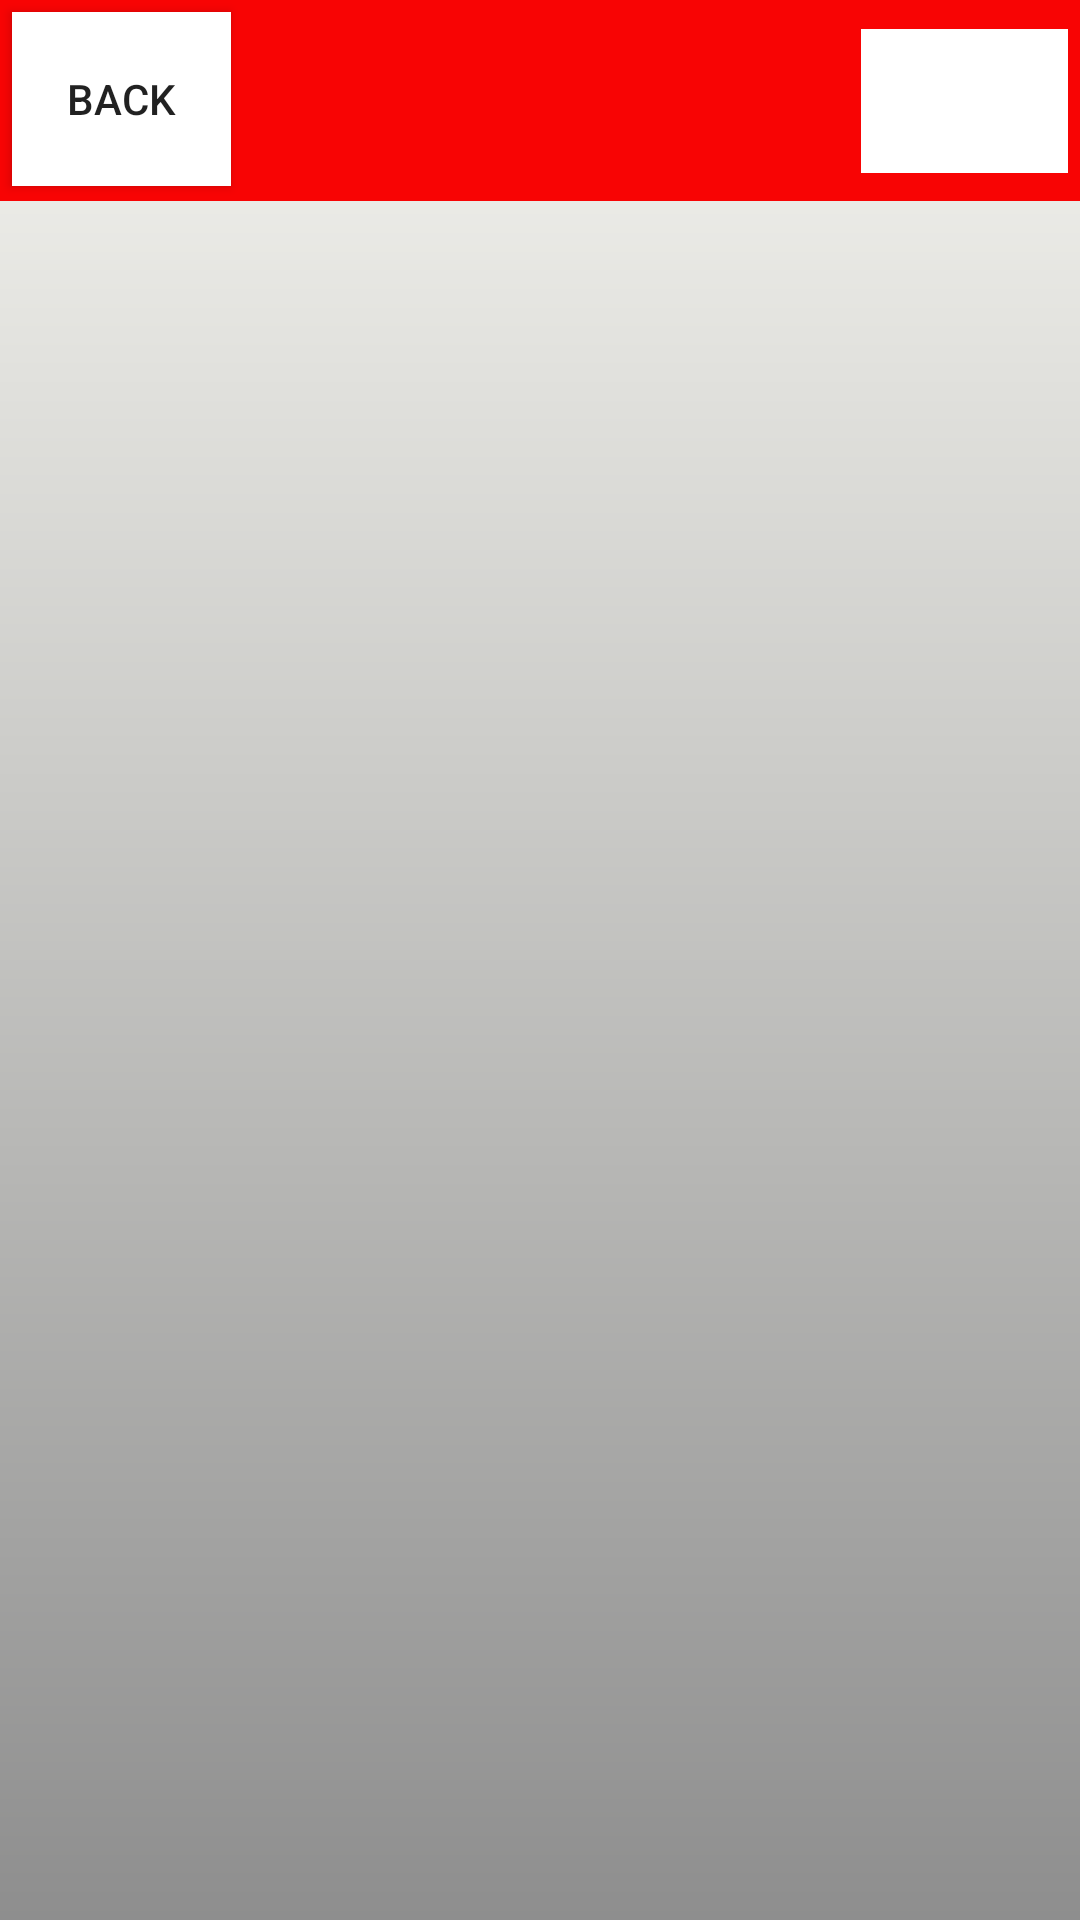

Android layout source for this screen:
<!-- AndroidManifest.xml: activity theme AppTheme.NoActionBar -->
<!-- res/layout/activity_event.xml -->
<?xml version="1.0" encoding="utf-8"?>
<androidx.constraintlayout.widget.ConstraintLayout xmlns:android="http://schemas.android.com/apk/res/android"
    xmlns:app="http://schemas.android.com/apk/res-auto"
    xmlns:tools="http://schemas.android.com/tools"
    android:layout_width="match_parent"
    android:layout_height="match_parent"
    android:fitsSystemWindows="true"
    android:background="@drawable/gradient"
    tools:context=".EventActivity">

    <androidx.appcompat.widget.Toolbar
        android:id="@+id/toolbar"
        android:layout_width="match_parent"
        android:layout_height="67dp"
        android:background="?attr/colorPrimary"
        android:minHeight="?attr/actionBarSize"
        android:theme="?attr/actionBarTheme"
        app:layout_constraintEnd_toEndOf="parent"
        app:layout_constraintHorizontal_bias="1.0"
        app:layout_constraintStart_toStartOf="parent"
        app:layout_constraintTop_toTopOf="parent" />

    <Button
        android:id="@+id/BackButton"
        android:layout_width="73dp"
        android:layout_height="58dp"
        android:layout_marginStart="4dp"
        android:layout_marginLeft="4dp"
        android:layout_marginTop="4dp"
        android:layout_marginEnd="8dp"
        android:layout_marginRight="8dp"
        android:layout_marginBottom="4dp"
        android:background="@color/White"
        android:onClick="BackButton"
        android:text="Back"
        app:layout_constraintBottom_toBottomOf="@+id/toolbar"
        app:layout_constraintEnd_toEndOf="@+id/toolbar"
        app:layout_constraintHorizontal_bias="0.0"
        app:layout_constraintStart_toStartOf="@+id/toolbar"
        app:layout_constraintTop_toTopOf="parent"
        app:layout_constraintVertical_bias="0.0" />

    <ScrollView
        android:id="@+id/scrollView2"
        android:layout_width="0dp"
        android:layout_height="0dp"
        app:layout_constraintBottom_toBottomOf="parent"
        app:layout_constraintEnd_toEndOf="parent"
        app:layout_constraintHorizontal_bias="0.0"
        app:layout_constraintStart_toStartOf="parent"
        app:layout_constraintTop_toBottomOf="@+id/toolbar"
        app:layout_constraintVertical_bias="1.0">

        <TableLayout xmlns:android="http://schemas.android.com/apk/res/android"
            android:id="@+id/TimeTable"
            android:layout_width="match_parent"
            android:layout_height="match_parent"
            android:paddingLeft="5dp"
            android:paddingRight="5dp" />
    </ScrollView>

    <Spinner
        android:id="@+id/Segmentation"
        android:layout_width="69dp"
        android:layout_height="48dp"
        android:layout_marginStart="8dp"
        android:layout_marginLeft="8dp"
        android:layout_marginEnd="4dp"
        android:layout_marginRight="4dp"
        android:background="@color/White"
        android:spinnerMode="dropdown"
        app:layout_constraintBottom_toBottomOf="@+id/toolbar"
        app:layout_constraintEnd_toEndOf="@+id/toolbar"
        app:layout_constraintHorizontal_bias="1.0"
        app:layout_constraintStart_toEndOf="@+id/BackButton"
        app:layout_constraintTop_toTopOf="@+id/toolbar" />

</androidx.constraintlayout.widget.ConstraintLayout>
<!-- resources referenced by this layout -->
<resources>
  <color name="White">#FFFFFF</color>
  <!-- drawable gradient (drawable) -->
  <?xml version="1.0" encoding="utf-8"?>
  <shape xmlns:android="http://schemas.android.com/apk/res/android"
      android:shape="rectangle">
      <gradient
          android:startColor="#8e8e8e"
          android:endColor="#f5f5f0"
          android:angle="90"/>
  </shape>
  <style name="AppTheme.NoActionBar">
          <item name="windowActionBar">false</item>
          <item name="windowNoTitle">true</item>
      </style>
</resources>
